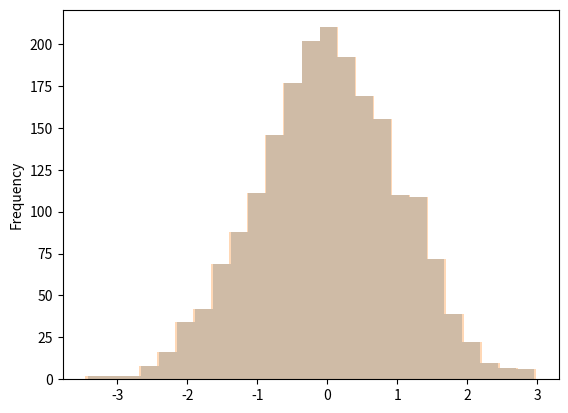

This figure's Python source:
import random
import numpy as np
import pandas as pd
import matplotlib.pyplot as plt
import scipy.stats as sc
from scipy.stats import rv_continuous

from scipy.stats import rv_continuous


n = 100
aa = []

# p = 0.384
# q = 0.505

p = 0.4
q = 0.6
V = p**2*q**2-q**2*p+p*q-q*p**2

print(V)
print(np.sqrt(V))
for i in range(2000):
    x = np.random.binomial(1, p, size=n)
    y = np.random.binomial(1, q, size=n)
    # y = [np.random.binomial(1, 0.2) if i == 1 else np.random.binomial(1, 0.8) for i in x]
    xy = pd.DataFrame([x, y]).T
    xy.columns = ['x', 'y']
    xy['r'] = xy.x * xy.y
    aa.append(xy.mean())

bb = pd.concat(aa, axis=1).T
diff = bb.r - bb.y * bb.x
dd = diff / diff.std()
dd.plot(kind='hist', bins=25, alpha=0.3)
ee = diff * np.sqrt(n) / np.sqrt(V)
ee.plot(kind='hist', bins=25, alpha=0.3)
plt.show()
var_v = diff.var() * n
std_v = np.sqrt(var_v)
print(var_v)
print(std_v)
quit()

n = 1000
aa = []
for i in range(10):
    x = np.random.binomial(1, 0.384, size=n)
    y = np.random.binomial(1, 0.505, size=n)
    # y = [np.random.binomial(1, 0.2) if i == 1 else np.random.binomial(1, 0.8) for i in x]
    xy = pd.DataFrame([x, y]).T
    xy.columns = ['x', 'y']
    xy['r'] = xy.x * xy.y
    aa.append(xy.mean())


print(pd.concat(aa, axis=1).T)
print(pd.concat(aa, axis=1).T.mean())
print(pd.concat(aa, axis=1).T.cov() * n)


n = 100000
x = np.random.binomial(1, 0.5, size=n)
y = [np.random.binomial(1, 0.75) if i == 1 else np.random.binomial(1, 0.25) for i in x]
xy = pd.DataFrame([x, y]).T
xy.columns = ['x', 'y']
xy['r'] = xy.x * xy.y
print(xy.mean())


n=10
x = np.random.binomial(1, 0.5, size=n)
y = [np.random.binomial(1, 0.75) if i == 1 else np.random.binomial(1, 0.25) for i in x]

# n = 100 and n = 1000000
n_it = 10000
n = 100
means = pd.Series(np.random.chisquare(n, n_it))/n
print(means.quantile(0.95), means.var(), means.mean())

n = 1000
n_it = 100000
means = pd.Series(np.random.chisquare(n, n_it))
normalized = ((means/n) - 1)*np.sqrt(n)
print(normalized.quantile(0.975))



n = 10
means = []
for i in range(10000):
    mn = (pd.Series(np.random.standard_normal(n))**2).mean()
    means.append(mn)
((pd.Series(means) - 1) * np.sqrt(n)).plot(kind='hist', bins=100)
plt.show()

print('ciao')

class gaussian_gen(rv_continuous):
    """Gaussian distribution"""
    def _pdf(self, x):
        return np.exp(-x**2 / 2.) * x

gaussian = gaussian_gen(a=0, name='gaussian')
a = pd.Series(np.random.normal(0, 1, 100))
b = pd.Series(np.random.normal(0, 1, 100))
c = ((a - a.mean())**2).mean()
d = ((a - a.median())**2).mean()
print('mean', c, 'median', d)
e = (abs(a - a.median())).mean()
f = (abs(a - a.mean())).mean()
print('mean', f, 'median', e)
g = (abs(a - a.mean())).var()
h = (abs(a - a.median())).var()
print('mean', g, 'median', h)


# Cochrane
res_dict = {}
for i in range(1000):
    a = pd.Series(np.random.normal(0, 1, 100))
    res_dict[i] = [a.mean(), a.std()]

pd.DataFrame(res_dict).T.plot(x=0, y=1, kind='scatter')
plt.show()


X = pd.DataFrame([[1, 1, 1],[1, 2, 4],[1, 3, 9],[1, 4, 16],[1, 5, 25],
                  [1, 6, 36],[1, 7, 49],[1, 8, 64], [1, 9, 81], [1, 10, 100]])

y = [1, 3, 5, 8, 11, 14, 18, 21, 25, 28]

model = sm.OLS(y, X)
results = model.fit()
print(results.summary())
X = pd.DataFrame([[1, 1, 1],[1, 2, 4],[1, 3, 9],[1, 4, 16],[1, 5, 25],
                  [1, 6, 36],[1, 7, 49],[1, 8, 64], [1, 9, 81], [1, 10, 100]])
print(X.T.dot(X))

a = pd.Series(np.random.uniform(0, 1, 100)).sort_values().reset_index().drop('index', axis=1).reset_index()
a.columns = ['theoretical', 'real']
a.theoretical = a.theoretical + 1
a.theoretical = a.theoretical/len(a.index)
a.plot.scatter('theoretical', 'real')
plt.show()

a = [0.01,
0.1,
0.2,
0.28,
0.8]

a = pd.Series([0.01,
0.1,
0.2,
0.28,
0.8]).sort_values().reset_index().drop('index', axis=1).reset_index()
a.columns = ['theoretical', 'real']
a.theoretical = a.theoretical + 1
a.theoretical = a.theoretical/len(a.index)
a.plot.scatter('theoretical', 'real')
plt.show()
# Cochran's Theorem

n = 3
dof = n - 1
trials = 10000
sigma = 2

normalized_Sn = []
for _ in range(trials):
    s = pd.Series(np.random.normal(0, 2, n))
    Sn = ((s**2).mean() - (s.mean()**2))
    normalized_Sn.append(Sn*n/(sigma**2))

fig = plt.figure(facecolor='white')
ax = fig.add_subplot(111)

theoretical_dist = pd.Series(np.random.chisquare(dof, trials))
theory_and_practice = pd.concat([pd.Series(normalized_Sn), theoretical_dist], axis=1)
theory_and_practice.plot(kind='hist', ax=ax, bins=100, alpha=0.5)
ax.legend(['Normalized sample variance with %s samples' %str(n), 'Chi Squared with %s degree of freedom' %str(dof)])
plt.show()
quit()
l = []
n2 = 10000

mean1 = 1
mean2 = 1  # H_0 respected
sd1 = 2
sd2 = 3

for i in range(n2):
    n = 1000
    gauss1 = pd.Series(np.random.normal(mean1, sd1, n))
    gauss2 = pd.Series(np.random.normal(mean2, sd2, n))

    diff = gauss1.mean() - gauss2.mean()
    l.append(diff)

diff_distr = (pd.Series(l) * np.sqrt(n) / np.sqrt(sd1**2 + sd2**2))
diff_distr.plot(kind='hist', bins=100, alpha=0.5)
pd.Series(np.random.normal(0, 1, n2)).plot(kind='hist', bins=100, alpha=0.5)

plt.show()

fin = 0.8
l1 = []
l2 = []
for theta in np.arange(0.33, fin, 0.01):
    tau = 1.0
    p = theta ** tau
    as_var = ((theta ** (2 - 2 * tau)) / (tau ** 2)) * (p * (1 - p))
    l1.append(as_var)

    tau = 2.0
    p = theta ** tau
    as_var = ((theta ** (2 - 2 * tau)) / (tau ** 2)) * (p * (1 - p))
    l2.append(as_var)

pd.Series(l1).plot()
pd.Series(l2).plot()

d = {}
for tau in [0.8, 0.9, 1.0, 1.1, 1.2, 1.3, 1.4, 1.5, 1.6, 1.7, 1.8, 1.9, 2.0, 2.1]:
    as_var = ((theta ** (2 - 2 * tau)) / tau ** 2) * (p * (1 - p))
    d[tau] = as_var

pd.Series(d).plot()
plt.show()

# CONFIDENCE INTERVAL
n = 500
theta = 0.6
tau = 2
p = theta ** tau

l1 = []
l2 = []
for _ in range(1000):
    draws = pd.Series(np.random.binomial(1, p, n))
    l1.append(draws.mean())
    l2.append((draws.mean())**(1.0/tau))

# print(pd.Series(l2))

print(pd.Series(l1).var(), (p*(1-p))/n)
print(pd.Series(l2).var(), (((theta**(2 - 2*tau))/tau**2)*(p*(1-p)))/n)

# CONFIDENCE INTERVAL
n = 100  # number of samples
beta = 1/ 0.478035801 # in python, beta = 1/lambda. SO lambda = 2

# in the exercise, lambda = ln(1/theta), hence theta=1/exp(lambda) or
#                                              theta=1/exp(1/avg(X_i))

l = []
for _ in range(10000):
    draws = np.random.exponential(beta, n)
    l.append(1 / np.exp(1 / draws.mean()))  # theta estimates
theta_dist = pd.Series(l)
theta_mean = theta_dist.mean()
theta_asymptotic_var = (1 / (np.exp(1/beta) ** 2) * (1/beta)**2)  # known

print(theta_dist.var(), theta_asymptotic_var/float(n))

theta_dist.plot(kind='hist', bins=50)
plt.axvline(x=theta_mean + 1.65 * np.sqrt(theta_asymptotic_var/float(n)), c='red', linewidth=2)
print(theta_mean + 1.65 * np.sqrt(theta_asymptotic_var/float(n)))
plt.show()


n = 10
l = []
for _ in range(10000):
    a = np.random.exponential(0.5, n)
    l.append(1 / a.mean())

mean_s = pd.Series(l)

print(mean_s.var(), 4.0 / float(n))
### Exercise 1a
n = 100000
a = pd.Series(np.random.normal(0, 1, n))
b = pd.Series(np.random.normal(0, 1, n)) ** 5
c = pd.concat([a, b], axis=1)
c.columns = ['a', 'b']
flt_c = c[(c.a < 2) & (c.a > -2) & (c.b < 2) & (c.b > -2)]
print(float(len(flt_c.index)) / float(n))

### Exercise 1a
n = 1000
l = []
for i in range(n):
    a = pd.Series(np.random.normal(0, 1, 5))
    l.append(a.mean())

print(pd.Series(l).var(), 1.0 / float(5))(n)

### Exercise 1c
n = 100
l2 = []
for i in range(1, 10000):
    l = []
    for _ in range(n):
        a = pd.Series(np.random.normal(0, 1, i))
        l.append(a.mean())
    l2.append(pd.Series(l).sort_values().iloc[75])

pd.Series(l2).plot()
plt.show()

result = []
for i in range(1000):
    sample1 = np.random.uniform(0, 1, 100000)

    sample2 = []
    for i in sample1:
        sample2.append(np.random.uniform(i, i + 1))

    aa = pd.concat([pd.Series(sample1), pd.Series(sample2)], axis=1).cov()
    result.append(aa.iloc[0, 1])

bb = pd.Series(result)
bb.plot()
cc = pd.Series(bb.mean(), index=bb.index)
cc.plot()
print(bb.mean())
plt.show()
quit()
n = 100
sample = np.random.normal(0, 1, n)

aa = []
for i in range(100):
    n = 1000000
    sample = np.random.normal(0, 2, n)
    aa.append(pd.concat([pd.Series(sample), pd.Series(sample) ** 2], axis=1).cov().iloc[0, 1])

pd.Series(aa).plot()

p = 0.5
n = 10
var_l = []
for _ in range(1000):
    a = pd.Series(np.random.binomial(1, p, n)).mean()
    b = a * (1 - a)
    var_l.append(b)

print(pd.Series(var_l).mean() - p * (1 - p), ((p - p ** 2) / n))

p = 0.5

mean_l = []
for _ in range(1000):
    a = pd.Series(np.random.binomial(1, p, 100)).mean() ** 2
    mean_l.append(a)

c_r = [float(0.5), float(0.75), float(1), float(2)]

for c in c_r:
    exp_mean = pd.Series(np.random.binomial(1, 0.5, 1000)).expanding().mean() - float(0.5)
    exp_mean = exp_mean * (1000 ^ float(c))
    exp_mean.plot()
    plt.show()

quit()
# Final Exam Exercise 4
mean_l = []
for i in range(1, 10000):
    a = pd.Series(np.random.uniform(0, 1, i)).cumsum()
    c_n = float(i) / 2 + np.sqrt(float(i) / 12)
    mean_l.append(a.iloc[-1] > c_n)

print(mean_l)
# print(pd.Series(mean_l).expanding().mean())
pd.Series(mean_l).expanding().mean().plot()
plt.show()
quit()

# Final Exam Exercise 2
size = 100000
gloves = [1, 1, 2, 2, 3, 3, 4, 4, 5, 5, 6, 6, 7, 7, 8, 8, 9, 9, 10, 10]
l = []

for i in range(size):
    aa = np.random.choice(gloves, 8, replace=False)
    if not len(aa) == len(set(aa)):
        l.append(1)
    else:
        l.append(0)

print(float(pd.Series(l).sum()) / float(size))
quit()

# Final Exam Exercise 1
size = 1000000
a = np.random.geometric(0.5, size)
b = np.random.geometric(0.5, size)
ab = pd.DataFrame([a, b]).T

equal = ab[0] == ab[1]
print(equal.sum())

min_df = ab.min(axis=1)
print(1 - float((min_df <= 4).sum()) / float(size))
quit()

# Final Exam Exercise 5
size = float(10000)
aa = pd.Series(np.random.poisson(6, size))
print(float(len(aa[aa == 9].index)) / size)
print('ciao')

# Final Exam Exercise 3
size = 100
a = np.random.uniform(0, 1, size)
b = np.random.uniform(0, 1, size)
ab = pd.DataFrame([a, b]).T
print(ab.min(axis=1).mean())
print('ciao')

##############

mean_l = []
conf_int_up = []
conf_int_down = []

for i in range(10000):
    a = np.random.binomial(i, 0.3333) - (0.3333 * i)
    mean_l.append(a)
    conf_int_down.append(30 / np.sqrt(2 * i))
    conf_int_up.append(-30 / np.sqrt(2 * i))

fig = plt.figure()
ax1 = fig.add_subplot(111)
print(mean_l)
pd.Series(mean_l).plot(ax=ax1)
pd.Series(conf_int_down).plot(ax=ax1)
pd.Series(conf_int_up).plot(ax=ax1)
plt.show()
quit()

print(pd.Series(mean_l).var())
quit()
mean_l = []
for i in range(100000):
    a = np.random.binomial(100, 0.4)
    b = np.random.binomial(100, 0.5)
    c = np.random.binomial(100, 0.6)
    mean = a + b + c
    mean_l.append(mean)

print(pd.Series(mean_l).var())

print('ciao')
quit()

a = pd.Series(np.random.normal(2, 3, 100000))
b = pd.concat([a * 1 / 3, a.shift() * 2 / 3], axis=1).dropna().sum(axis=1).expanding().mean()
b.plot()
plt.show()
print(b)
quit()

draws = []
for n in range(1, 1000):
    # a = np.random.exponential(1/float(n))
    a = np.random.exponential(n)
    print(a)
    draws.append(a)

pd.Series(draws).plot()
plt.show()
quit()

## Exercise 1
a = 5

rnd_list = list(np.random.uniform(0, a, 100000))
aa = [int(i) for i in rnd_list]
bb = pd.Series(aa).groupby(by=aa).count()
cc = pd.concat([pd.Series(rnd_list), pd.Series(aa)], axis=1)
res = cc.iloc[:, 0] - cc.iloc[:, 1]
res.plot(kind='hist', bins=50)
plt.show()
print(bb)
quit()

## Exercise 2
h_l = []
for i in range(100000):
    x = np.random.uniform(0, 1)
    y = np.random.uniform(0, 1)
    h = (x + 2) * y
    h_l.append(h)

aa = pd.Series(np.log(h_l))
bb = aa[aa < np.log(2)]
print(len(bb[bb < 0].index) / float(len(bb.index)))

fig = plt.figure()
ax1 = fig.add_subplot(211)
ax2 = fig.add_subplot(212)

pd.Series(h_l).plot(ax=ax1, kind='hist', bins=100)
pd.Series(np.log(h_l)).plot(ax=ax2, kind='hist', bins=100)

plt.show()
quit()

# excercise 6

ratio_l = []
for i in range(100000):
    broken = np.random.uniform(0, 0.5)
    other_piece = 1 - broken
    ratio_l.append(broken / other_piece)

print(pd.Series(ratio_l).mean())
quit()
pd.Series(ratio_l).plot(kind='hist', bins=100)
plt.show()
quit()
small_l = []
big_l = []
for i in range(100000):
    broken = np.random.uniform(0, 1)
    other_piece = 1 - broken

    small = min([broken, other_piece])
    big = max([broken, other_piece])
    small_l.append(small)
    big_l.append(big)

# excercise 5
original_signal_l = []
signal_l = []

for i in range(100000):
    original_signal = np.random.choice([-1, 1])
    noise = np.random.normal(0, 1)
    signal = noise + original_signal

    original_signal_l.append(original_signal)
    signal_l.append(signal)

stuff = pd.concat([pd.Series(original_signal_l), pd.Series(signal_l)], axis=1)
stuff.columns = ['os', 's']
flt_stuff = stuff[(stuff.s > 0.18) & (stuff.s < 0.22)]
print(float(len(flt_stuff[flt_stuff.os == 1].index)) / float(len(flt_stuff.index)))

quit()

## Exercise 2b
dist = []
for i in range(100000):
    a = np.random.exponential()
    sc.expon.cdf(a)
    dist.append(sc.expon.cdf(a))

pd.Series(dist).plot(kind='hist')
plt.show()
quit()

pd.Series(small_l).plot(kind='hist', bins=10)
plt.show()
aa = pd.concat([pd.Series(small_l), pd.Series(big_l)], axis=1)
aa.columns = ['short', 'long']
(aa.short / aa.long).plot(kind='hist', bins=100)
plt.show()

print('ciao')
print('ciao')
print('ciao')

print('ciao')

## Exercise 4
std_n_l = []
y_l = []
for i in range(100000):
    std_n = np.random.normal(0, 1)
    y = np.random.normal(-2 * std_n, 1)
    std_n_l.append(std_n)
    y_l.append(y)

aa = pd.concat([pd.Series(std_n_l), pd.Series(y_l)], axis=1)
aa.columns = ['std_n', 'y']

print(aa.var())
cond = aa[(aa.y > -1.05 + 1.5) & (aa.y < -0.95 + 1.5)]
print('cond mean of y', cond.mean().loc['y'])
print('cond mean of x', cond.mean().loc['std_n'])
print('cond var of x', cond.var().loc['std_n'])
quit()


def exercise_5():
    # === ex. 5
    cnt = 0
    cnt2 = 0
    for j in range(100000):
        kk = random.choice([1, 2, 3, 4])
        choices = []

        for i in range(kk):
            choices.extend([random.choice([1, 2, 3, 4, 5, 6])])

        aa = sum([1 if i in [5, 6] else 0 for i in choices])
        # print(choices, aa)
        if aa == 2:
            cnt += 1
            if kk == 3:
                cnt2 += 1
                # print(cnt, j)

    print(float(cnt) / float(j))
    print('---')
    print(float(cnt2) / float(cnt))
    quit()
    # == ex 2
    len_c = []
    for i in range(100000):
        choices = []

        for _ in range(6):
            choices.extend([random.choice([1, 2, 3])])

        len_c.append(len(set(choices)))

    aa = pd.Series(len_c)
    print(1 - (float(len(aa[aa == 3].index) / float(i))))


def exercise_2_part_1():
    # EXERCISE 1 part 1
    cnt = 0
    for i in range(1, 10001):
        l = list(np.arange(1, 21))
        r_sample = []
        for j in range(10):
            r_sample.append(random.choice(l))

        aa = len(r_sample) - len(set(r_sample))
        print(aa)
        if aa > 0:
            cnt += 1

    print(float(cnt) / float(i))


def exercise_2_part_2():
    # EXERCISE 1 part 2
    s = list(np.arange(1, 21))

    cnt = 0
    for i in range(1, 100001):
        aa = pd.Series(random.sample(s, 4)).sort_values()
        cnt += aa.iloc[1] == 7

    print(float(cnt) / float(i))


exercise_2_part_2()
